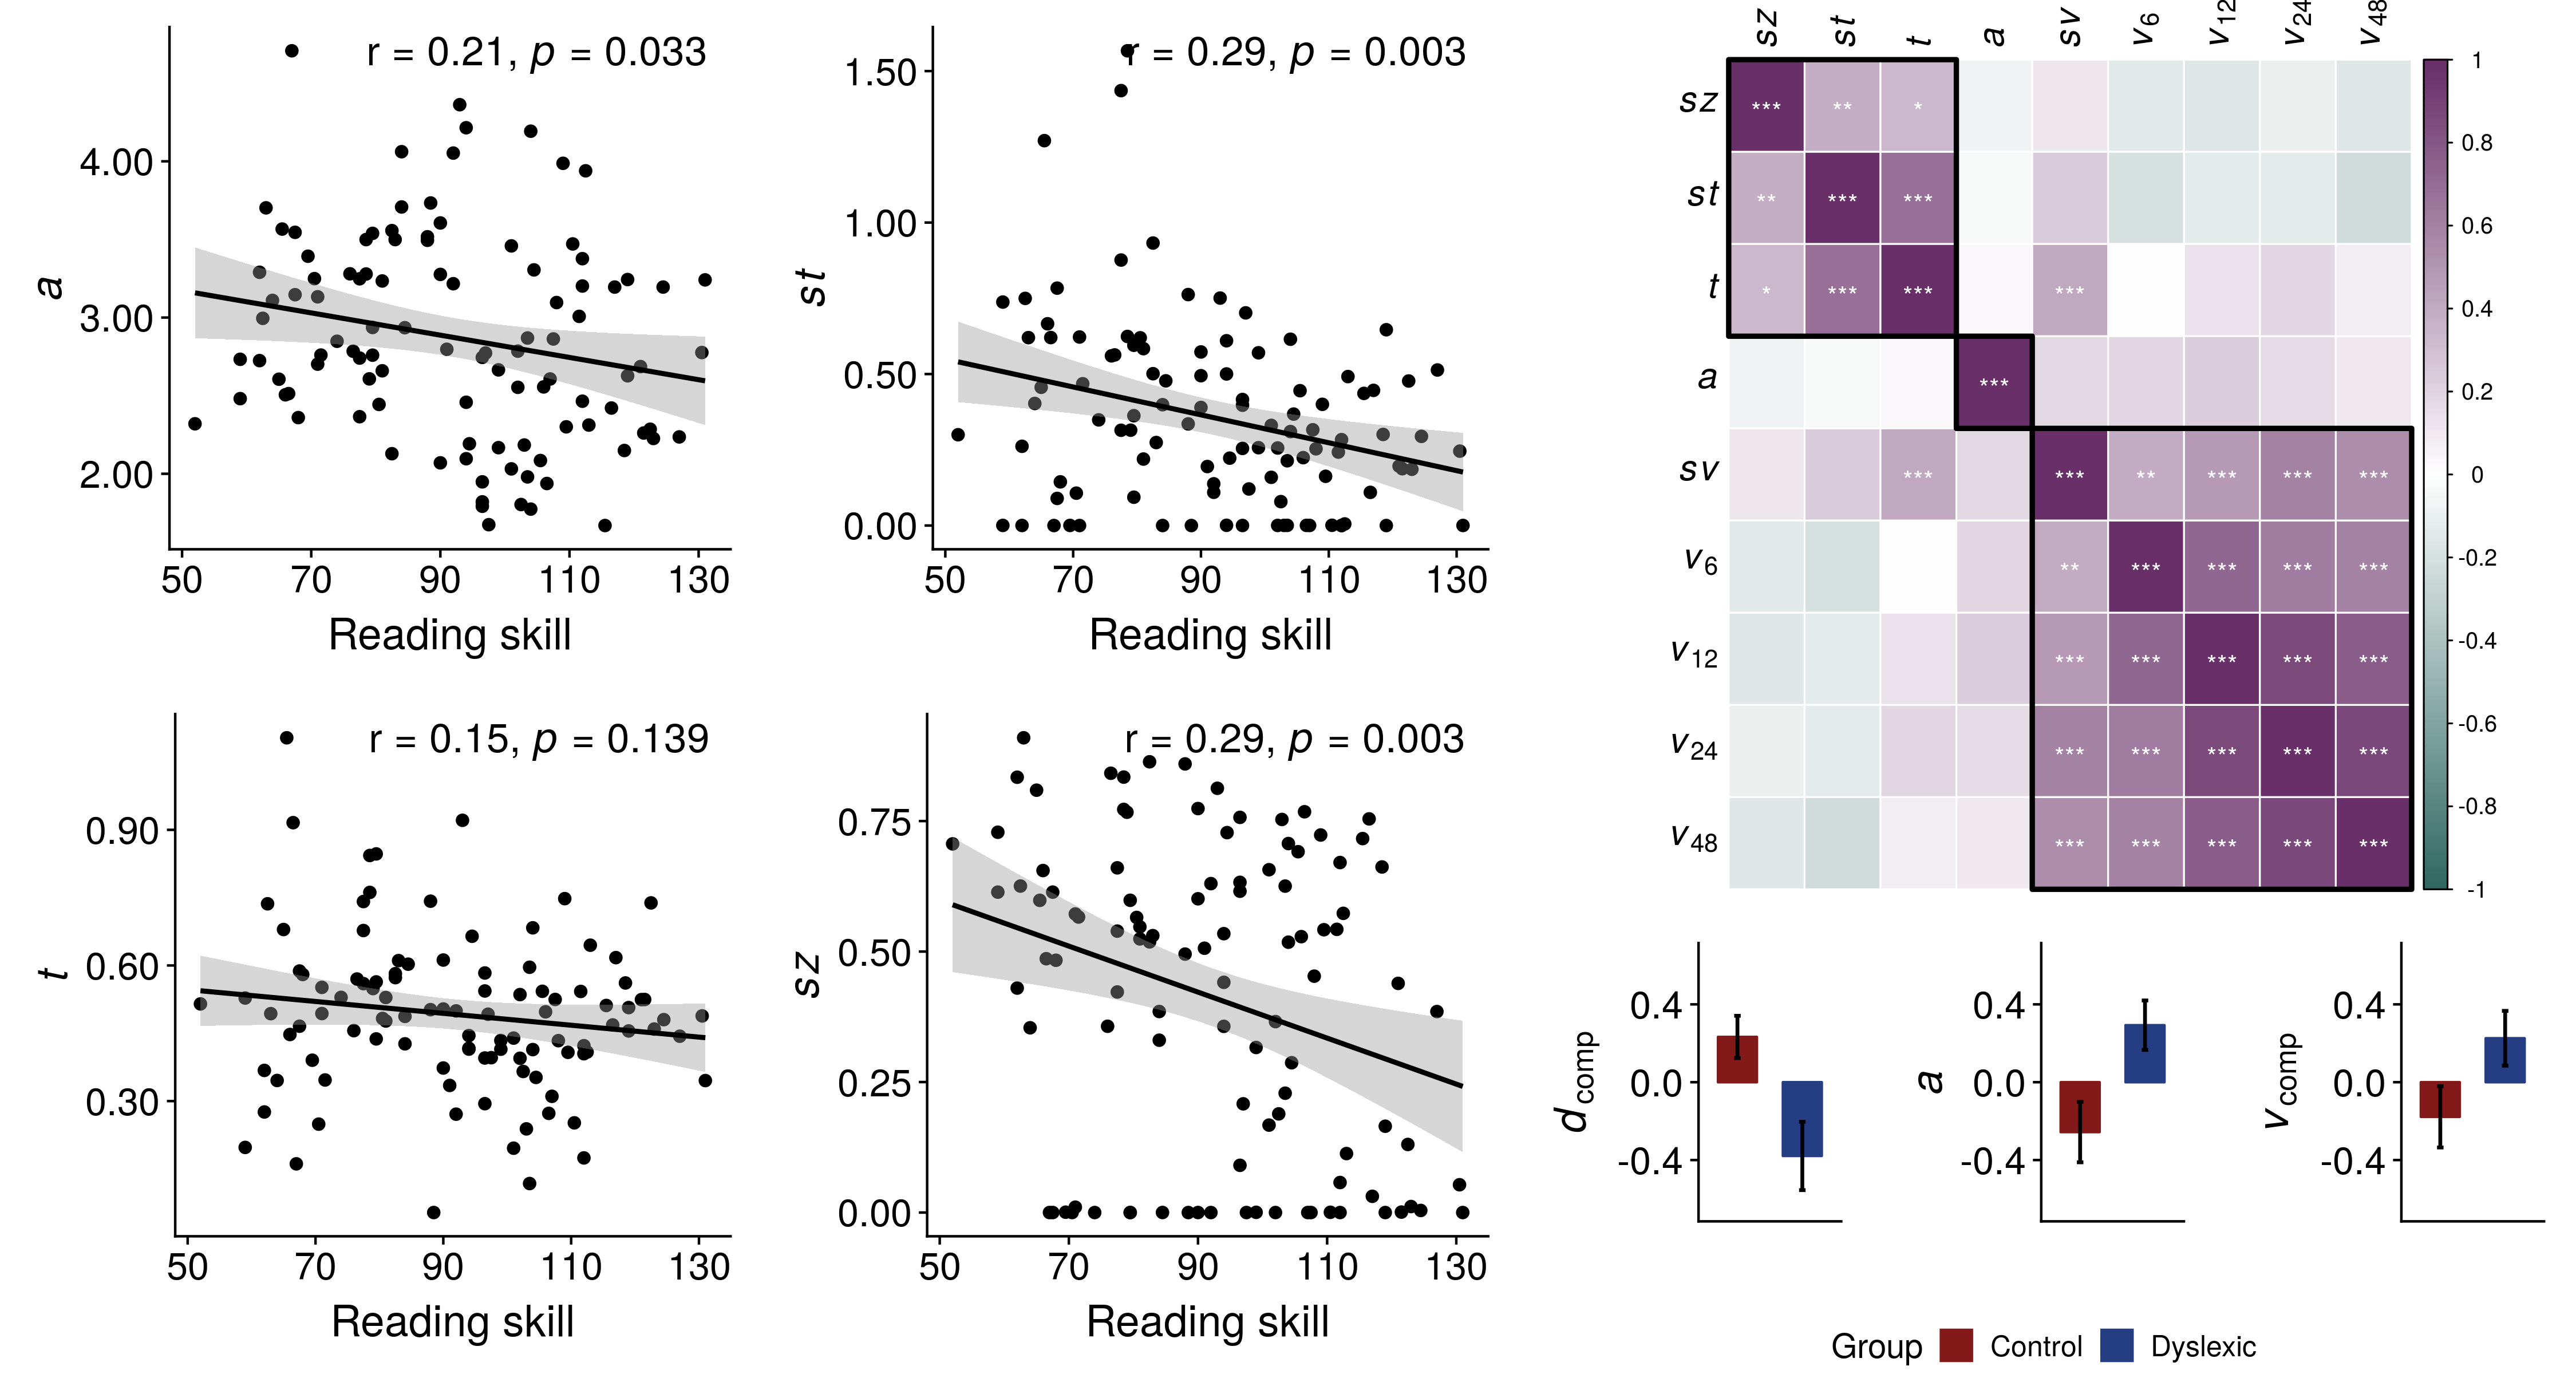

Write the R code that produced this figure.
##############################################
### 4. Plot decision parameters as a function of reading skill  #
rm(list = ls())
library(ggplot2)
library(dplyr)
library(cowplot)
library(ggpubr)
library(grid)
library(gridExtra)
library(corrplot)
library(gridGraphics)
library(scales)

setwd("/home/eobrien/bde/Projects/Parametric_public/Figures")
df_full <- read.csv("../Analysis/PCA_components.csv")
df <- df_full %>%
  dplyr::select(c("subj_idx","read","a","sz","t","st","sv"))

# Text properties
corr_size = 6
label_size = 18
tick_size = 16
y_rat = 1.0

# For axis scaling
scaleFUN <- function(x) sprintf("%.2f", x)

fit <- summary(lm(read ~ a, df))
label_text = paste0("r = ", round(sqrt(fit$r.squared),2),", \U1D631 = ", round(fit$coefficients[2,4],3))
x_text = 105
y_text = max(df$a) * y_rat

px1 <- ggplot(df, aes(read, a)) +
  geom_point(size = 2)+
  geom_smooth(method = "lm", color = "black") + 
  xlab("Reading skill") + 
  ylab(expression(italic(a)))+
  theme(axis.title = element_text(size = label_size),
        axis.text = element_text(size = tick_size),
        plot.title = element_text(hjust = 0.5, size = 18),
        legend.position = "none")+
  annotate("text",x = x_text, y = y_text, label = label_text, size = corr_size)+
  scale_y_continuous(labels = scaleFUN)
px1


fit <- summary(lm(read ~ st, df))
label_text = paste0("r = ", round(sqrt(fit$r.squared),2),", \U1D631 = ", round(fit$coefficients[2,4],3))
y_text = max(df$st) * y_rat

px2 <- ggplot(df, aes(read, st)) +
  geom_point(size = 2)+
  geom_smooth(method = lm, color = "black") + 
  xlab("Reading skill") + 
  ylab(expression(italic(st)))+
  theme(axis.title = element_text(size = label_size),
        axis.text = element_text(size = tick_size),
        plot.title = element_text(hjust = 0.5, size = 18),
        legend.position = "none")+
  annotate("text",x = x_text, y = y_text, label = label_text, size = corr_size)+
  scale_y_continuous(labels = scaleFUN)
px2



fit <- summary(lm(read ~ t, df))
label_text = paste0("r = ", round(sqrt(fit$r.squared),2),", \U1D631 = ", round(fit$coefficients[2,4],3))
y_text = max(df$t) * y_rat

px3 <- ggplot(df, aes(read, t)) +
  geom_point(size = 2)+
  geom_smooth(method = lm, color = "black") + 
  xlab("Reading skill") + 
  ylab(expression(italic(t)))+
  theme(axis.title = element_text(size = label_size),
        axis.text = element_text(size = tick_size),
        plot.title = element_text(hjust = 0.5, size = 18),
        legend.position = "none")+
  annotate("text",x = x_text, y = y_text, label = label_text, size = corr_size)+
  scale_y_continuous(labels = scaleFUN)
px3


fit <- summary(lm(read ~ sz, df))
label_text = paste0("r = ", round(sqrt(fit$r.squared),2),", \U1D631 = ", round(fit$coefficients[2,4],3))
y_text = max(df$sz) * y_rat


px4 <- ggplot(df, aes(read, sz)) +
  geom_point(size = 2)+
  geom_smooth(method = lm, color = "black") + 
  xlab("Reading skill") + 
  ylab(expression(italic(sz)))+
  theme(axis.title = element_text(size = label_size),
        axis.text = element_text(size = tick_size),
        plot.title = element_text(hjust = 0.5, size = 18),
        legend.position = "none")+
  annotate("text",x = x_text, y = y_text, label = label_text, size = corr_size)+
  scale_y_continuous(labels = scaleFUN)
px4




###########################################################################
################ NOW MAKE THE CORRPLOT ####################################
##########################################################################

corr_mat <- df_full %>%
  dplyr::select(c("v.6.","v.12.","v.24.","v.48.","a","sv","st","sz","t"))

n_corr <- length(names(corr_mat))^2
res1 <- cor.mtest(corr_mat, conf.level = .95)
res1corr <-p.adjust(res1$p, method = "holm")
res1corrsq <- matrix(res1corr, nrow = length(names(corr_mat)), ncol = length(names(corr_mat)))

M <- cor(corr_mat)


colnames(M) <- c("$italic(v)[6]","$italic(v)[12]","$italic(v)[24]","$italic(v)[48]",
                 "$italic(a)","$italic(sv)","$italic(st)","$italic(sz)","$italic(t)")
rownames(M) <- colnames(M)


corrplot(M, p.mat = res1corrsq, method = "color",
               order = "hclust",
               insig = "label_sig", pch.col = "white", tl.col = "black", tl.cex = 1.25,
               sig.level = c(0.001, 0.01, 0.05),
               col = colorRampPalette(c("#2F6860","white","#682F68"))(200),
               pch.cex = 0.9)

corrRect.hclust(corr = M, k = 3, method = "ward.D",lwd = 3)
grid.echo()
px5 <- grid.grab()
# save correlation matrix colors to a vector, then make coloured matrix grob transparent
matrix.colors <- getGrob(px5 , gPath("square"), grep = TRUE)[["gp"]][["fill"]]
px5  <- editGrob(px5 ,
               gPath("square"), grep = TRUE,
               gp = gpar(col = NA,
                         fill = NA))
# apply the saved colours to the underlying matrix grob
px5  <- editGrob(px5 ,
               gPath("symbols-rect-1"), grep = TRUE,
               gp = gpar(fill = matrix.colors))
# convert the background fill from white to transparent, while we are at it
px5  <- editGrob(px5 ,
               gPath("background"), grep = TRUE,
               gp = gpar(fill = NA))





####################### GROUP AVERAGES ########################
group_df <- mutate(df_full, group = ifelse(read < 85, "Dyslexic",
                                           ifelse(read >= 85 & dys_dx == 0, "Control",
                                                  "Other")))%>%
  subset(group != "Other")%>%
  mutate(a = scale(a))

pd <- position_dodge(.9) # move them .05 to the left and right
cols <- c("#831919","#253D83")
bar_w = 0.6 
  
sum_df <- group_df %>%
  group_by(group)%>%
  summarise(mu_v = mean(PC_M_sensory),
            se_v = sd(PC_M_sensory)/sqrt(n()),
            mu_ns = mean(PC_M_decision),
            se_ns = sd(PC_M_decision)/sqrt(n()),
            mu_a = mean(a),
            se_a = sd(a)/sqrt(n()))


px6 <- ggplot(sum_df, aes(group, mu_ns))+
  geom_bar(stat= "identity", position = "dodge", aes(colour = group, fill = group),width = bar_w)+
  scale_y_continuous(limits = c(-0.65,0.65), oob = rescale_none)+
  scale_color_manual("Group",values = cols)+
  scale_fill_manual("Group", values = cols)+
  geom_errorbar(aes(ymin=mu_ns-se_ns, ymax=mu_ns + se_ns), width=.1, position = pd,size=0.75)+
  xlab("")+
  ylab(expression(italic(d)["comp"]))+
  theme(axis.title = element_text(size = label_size),
        axis.text.y = element_text(size = tick_size),
        axis.text.x = element_blank(),
        axis.ticks.x = element_blank(),
        plot.title = element_text(hjust = 0.5, size = 18),
        legend.position = "bottom",
        legend.justification = 0.5)+
  coord_fixed(ratio =3)
px6



px7 <- ggplot(sum_df, aes(group, mu_a))+
  geom_bar(stat= "identity", position = "dodge", aes(colour = group, fill = group),width = bar_w)+
  scale_y_continuous(limits = c(-0.65,0.65), oob = rescale_none)+
  scale_color_manual("Group",values = cols)+
  scale_fill_manual("Group", values = cols)+
  geom_errorbar(aes(ymin=mu_a-se_a, ymax=mu_a + se_a), width=.1, position = pd,size=0.75)+
  xlab("")+
  ylab(expression(italic(a)))+
  theme(axis.title = element_text(size = label_size),
        axis.text.y = element_text(size = tick_size),
        axis.text.x = element_blank(),
        axis.ticks.x = element_blank(),
        plot.title = element_text(hjust = 0.5, size = 18))+
  coord_fixed(ratio =3)
px7

px8 <- ggplot(sum_df, aes(group, mu_v))+
  geom_bar(stat= "identity", position = "dodge", aes(colour = group, fill = group),width = bar_w)+
  scale_y_continuous(limits = c(-0.65,0.65), oob = rescale_none)+
  scale_color_manual("Group",values = cols)+
  scale_fill_manual("Group", values = cols)+
  geom_errorbar(aes(ymin=mu_v-se_v, ymax=mu_v+se_v), width=.1, position = pd,size=0.75)+
  xlab("")+
  ylab(expression(italic(v)["comp"]))+
  theme(axis.title = element_text(size = label_size),
        axis.text.y = element_text(size = tick_size),
        axis.text.x = element_blank(),
        axis.ticks.x = element_blank(),
        plot.title = element_text(hjust = 0.5, size = 18))+
  coord_fixed(ratio = 3)

px8

###### Get the common legend
g_legend<-function(a.gplot){
  tmp <- ggplot_gtable(ggplot_build(a.gplot))
  leg <- which(sapply(tmp$grobs, function(x) x$name) == "guide-box")
  legend <- tmp$grobs[[leg]]
  return(legend)}
mylegend<-g_legend(px6)


marg = 0.4
left <- grid.arrange(px1+theme(plot.margin = unit(c(marg,marg,marg,marg),"cm")),
                     px2+theme(plot.margin = unit(c(marg,marg,marg,marg),"cm")),
                     px3+theme(plot.margin = unit(c(marg,marg,marg,marg),"cm")),
                     px4+theme(plot.margin = unit(c(marg,marg,marg,marg),"cm")),
                     nrow = 2)

ggsave("4_left_side.png", left, height = 7.93, width = 9)

low_right <- grid.arrange(px6+theme(plot.margin = unit(c(marg,marg,marg,marg),"cm"),
                                                       legend.position = "none"),
                          px7+theme(plot.margin = unit(c(marg,marg,marg,marg),"cm"),
                                    legend.position = "none"),
                          px8+theme(plot.margin = unit(c(marg,marg,marg,marg),"cm"),
                                    legend.position = "none"),
                          nrow = 1)
low_right_legend <- grid.arrange(low_right, mylegend, nrow = 2,heights = c(7,1))
ggsave("4_low_right.png",low_right_legend)

right <- grid.arrange(px5,
                      low_right_legend, ncol = 1,
                      heights = c(2,1))


all_grid <- grid.arrange(left, right, nrow = 1, widths = c(1,0.7))


ggsave("4_decision_parameters.png", all_grid, height = 8, width = 15)

